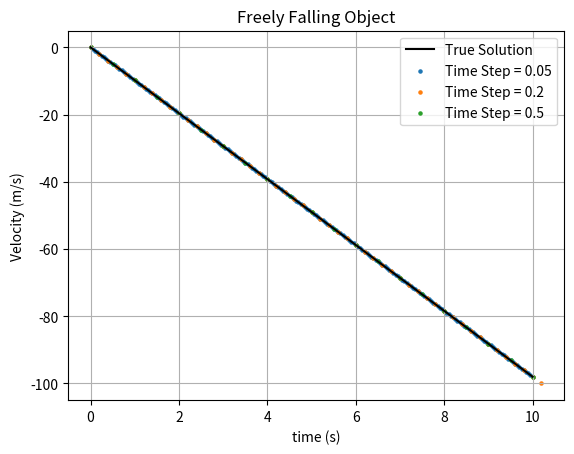

Reproduce this figure in Python.
# Simulation of Freely Falling Object
# dv / dt = - g, g = 9.8 m / s^2

import numpy as np
import matplotlib.pyplot as plt


def func(v, t, g):
    return -g

# Euler Method
def decay(v0, t0, tf, g, dt):
    v = []
    v.append(v0)

    t = []
    t.append(t0)

    while t0 < tf:
        t.append(t0 + dt)
        v_new = v0 + func(v0, t, g) * dt

        v.append(v_new)
        v0 = v_new
        t0 += dt
    
    return np.array(v), np.array(t)


if __name__ == "__main__":
    v0  = 0.0    # metres per second
    tf  = 10.0   # seconds
    g   = 9.8    # metres per sq-second

    plt.figure(1)
    # Analytical Solution: v = v0 - g * t
    t = np.linspace(0, tf, 1001, endpoint=True)
    plt.plot(t, v0 - t * g, 'k-', label="True Solution")
    
    for dt in [0.05, 0.2, 0.5]:
        v, t = decay(v0, 0, tf, g, dt)
        plt.scatter(t, v, s=5, label=f"Time Step = {dt}")

    plt.xlabel("time (s)")
    plt.ylabel("Velocity (m/s)")
    plt.title("Freely Falling Object")
    plt.grid()
    plt.legend()
    plt.show()